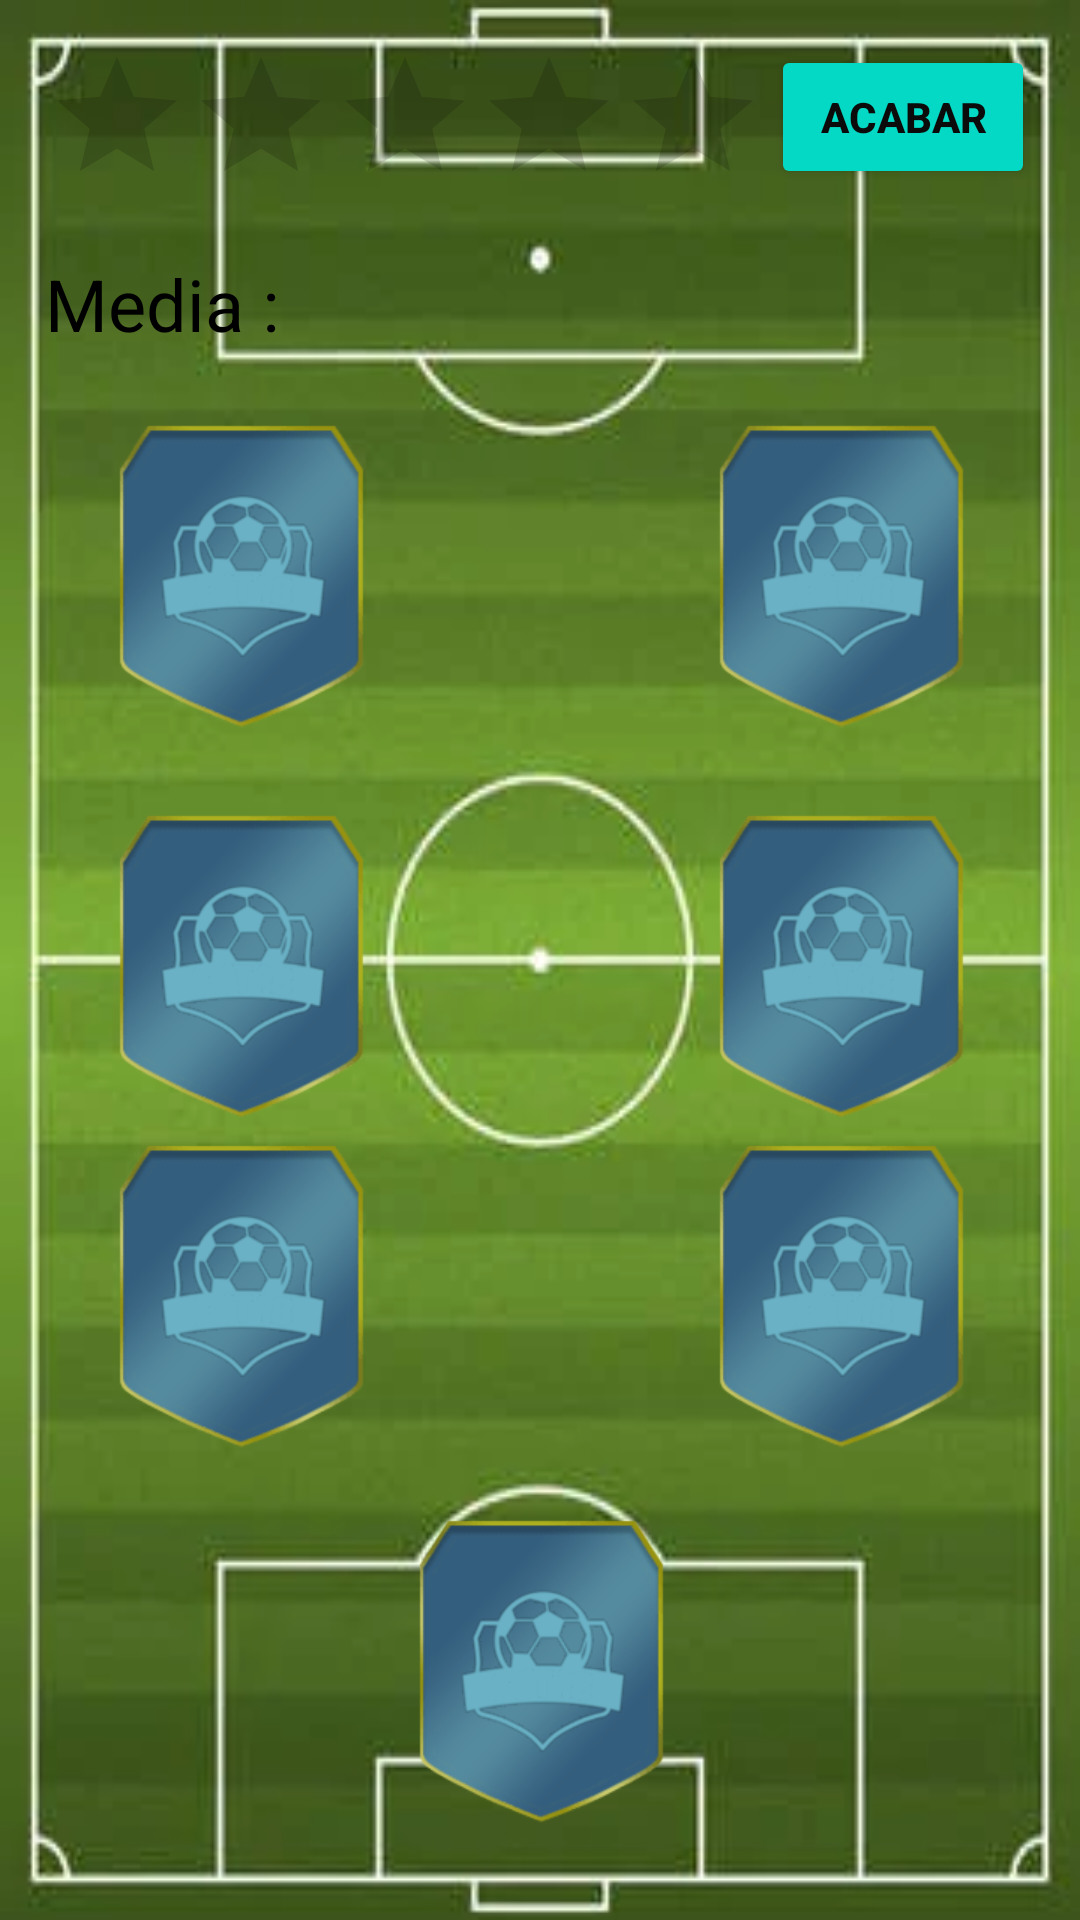

Produce the Android XML layout that renders to this screen, including the resource entries it uses.
<!-- AndroidManifest.xml: application theme Theme.FutDraft -->
<!-- res/layout/activity_fd222.xml -->
<?xml version="1.0" encoding="utf-8"?>
<RelativeLayout xmlns:android="http://schemas.android.com/apk/res/android"
    xmlns:app="http://schemas.android.com/apk/res-auto"
    xmlns:tools="http://schemas.android.com/tools"
    android:layout_width="match_parent"
    android:layout_height="match_parent"
    android:background="@drawable/estadio3"
    tools:context=".fd222">

    <ImageButton
        android:id="@+id/imageButton15"
        android:layout_width="100dp"
        android:layout_height="140dp"
        android:layout_centerHorizontal="false"
        android:layout_marginTop="120dp"
        android:layout_toRightOf="@id/imageButton21"
        android:background="@drawable/draft_card"
        android:onClick="abrirdelantero" />

    <ImageButton
        android:id="@+id/imageButton16"
        android:layout_width="100dp"
        android:layout_height="140dp"
        android:layout_marginTop="120dp"
        android:layout_toLeftOf="@id/imageButton21"
        android:background="@drawable/draft_card"
        android:onClick="abrirdelantero" />

    <ImageButton
        android:id="@+id/imageButton17"
        android:layout_width="100dp"
        android:layout_height="140dp"
        android:layout_centerVertical="true"
        android:layout_toLeftOf="@id/imageButton21"
        android:background="@drawable/draft_card"
        android:onClick="abrirmc" />

    <ImageButton
        android:id="@+id/imageButton18"
        android:layout_width="100dp"
        android:layout_height="140dp"
        android:layout_alignParentBottom="true"
        android:layout_centerVertical="false"
        android:layout_marginBottom="140dp"
        android:layout_toLeftOf="@id/imageButton21"
        android:background="@drawable/draft_card"
        android:onClick="abrirdf" />

    <ImageButton
        android:id="@+id/imageButton19"
        android:layout_width="100dp"
        android:layout_height="140dp"
        android:layout_centerVertical="true"
        android:layout_toRightOf="@id/imageButton21"
        android:background="@drawable/draft_card"
        android:onClick="abrirmc" />

    <ImageButton
        android:id="@+id/imageButton20"
        android:layout_width="100dp"
        android:layout_height="140dp"
        android:layout_alignParentTop="false"
        android:layout_alignParentBottom="true"
        android:layout_centerHorizontal="false"
        android:layout_centerVertical="false"
        android:layout_marginBottom="140dp"
        android:layout_toRightOf="@id/imageButton21"
        android:background="@drawable/draft_card"
        android:onClick="abrirdf" />

    <ImageButton
        android:id="@+id/imageButton21"
        android:layout_width="100dp"
        android:layout_height="140dp"
        android:layout_alignParentBottom="true"
        android:layout_centerHorizontal="true"
        android:layout_centerVertical="false"
        android:layout_marginBottom="15dp"
        android:background="@drawable/draft_card"
        android:onClick="abrirpt" />

    <RatingBar
        android:id="@+id/ratingBar3"
        android:layout_width="wrap_content"
        android:layout_height="wrap_content"
        android:layout_alignParentStart="true"
        android:layout_alignParentTop="true"
        android:layout_marginStart="15dp"
        android:layout_marginTop="15dp" />

    <TextView
        android:id="@+id/textView9"
        android:layout_width="wrap_content"
        android:layout_height="wrap_content"
        android:layout_alignTop="@id/ratingBar3"
        android:layout_marginLeft="15dp"
        android:layout_marginTop="70dp"
        android:text="Media : "
        android:textColor="#000000"
        android:textSize="24sp" />

    <TextView
        android:id="@+id/textView10"
        android:layout_width="wrap_content"
        android:layout_height="wrap_content"
        android:layout_alignTop="@id/ratingBar3"
        android:layout_marginLeft="95dp"
        android:layout_marginTop="70dp"
        android:textColor="#070707"
        android:textSize="24sp"
        android:textStyle="bold" />
    <Button
        android:id="@+id/btnacabar3"
        android:layout_width="wrap_content"
        android:layout_height="wrap_content"
        android:layout_alignParentTop="true"
        android:layout_alignParentRight="true"
        android:layout_marginTop="15dp"
        android:layout_marginRight="15dp"
        android:backgroundTint="#03D9C4"
        android:onClick="acabar"
        android:text="ACABAR"
        android:textColor="#0B0B0B"
        android:textStyle="bold"
        app:cornerRadius="25dp" />

</RelativeLayout>
<!-- resources referenced by this layout -->
<resources>
  <!-- drawable draft_card: png bitmap (drawable, 26730 bytes) -->
  <!-- drawable estadio3: webp bitmap (drawable, 9434 bytes) -->
  <style name="Theme.FutDraft" parent="Theme.MaterialComponents.DayNight.DarkActionBar">
          
          <item name="colorPrimary">@color/purple_500</item>
          <item name="colorPrimaryVariant">@color/purple_700</item>
          <item name="colorOnPrimary">@color/white</item>
          
          <item name="colorSecondary">@color/teal_200</item>
          <item name="colorSecondaryVariant">@color/teal_700</item>
          <item name="colorOnSecondary">@color/black</item>
          
          <item name="android:statusBarColor">?attr/colorPrimaryVariant</item>
          
      </style>
  <!-- not gathered from this repository: default colours our renderer supplied (Android Studio template values) -->
  <color name="purple_500">#FF6200EE</color>
  <color name="purple_700">#FF3700B3</color>
  <color name="teal_200">#FF03DAC5</color>
  <color name="teal_700">#FF018786</color>
  <color name="black">#FF000000</color>
  <color name="white">#FFFFFFFF</color>
</resources>
